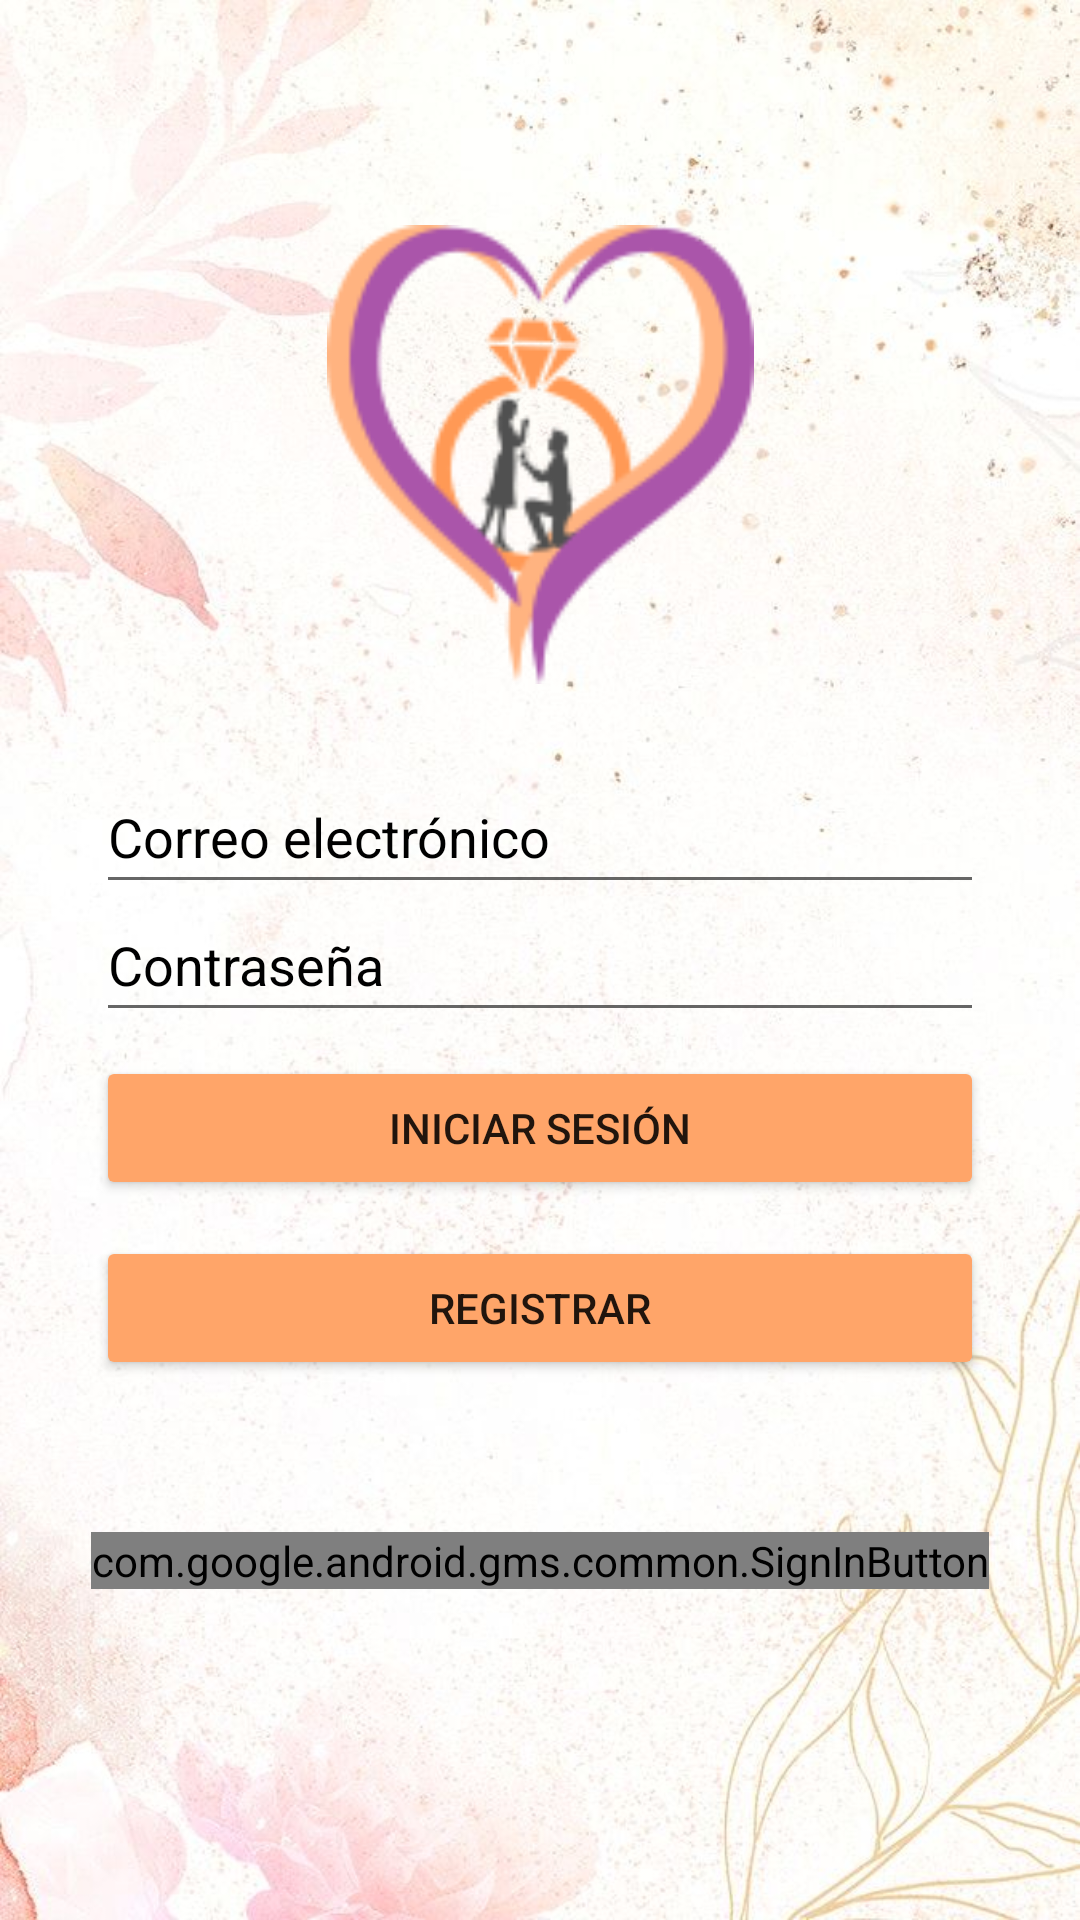

Layout XML and referenced resources for this Android screen:
<!-- AndroidManifest.xml: application theme Theme.BarraNavegacion -->
<!-- res/layout/activity_login.xml -->
<?xml version="1.0" encoding="utf-8"?>
<androidx.constraintlayout.widget.ConstraintLayout xmlns:android="http://schemas.android.com/apk/res/android"
    xmlns:app="http://schemas.android.com/apk/res-auto"
    xmlns:tools="http://schemas.android.com/tools"
    android:layout_width="match_parent"
    android:layout_height="match_parent"
    tools:context=".LoginActivity"
    android:background="@drawable/fondo1">


    <EditText
        android:id="@+id/correo"
        android:layout_width="match_parent"
        android:layout_height="48dp"
        android:layout_marginStart="32dp"
        android:layout_marginTop="32dp"
        android:layout_marginEnd="32dp"
        android:layout_marginBottom="32dp"
        android:ems="10"
        android:hint="Correo electrónico"
        android:inputType="text"
        android:shadowColor="#050505"
        android:textColor="#000000"
        android:textColorHighlight="#000000"
        android:textColorHint="#000000"
        app:layout_constraintBottom_toBottomOf="parent"
        app:layout_constraintEnd_toEndOf="parent"
        app:layout_constraintHorizontal_bias="0.502"
        app:layout_constraintStart_toStartOf="parent"
        app:layout_constraintTop_toTopOf="parent"
        app:layout_constraintVertical_bias="0.419" />

    <EditText
        android:id="@+id/contraseña"
        android:layout_width="match_parent"
        android:layout_height="48dp"
        android:layout_marginStart="32dp"
        android:layout_marginTop="32dp"
        android:layout_marginEnd="32dp"
        android:layout_marginBottom="32dp"
        android:ems="10"
        android:hint="Contraseña"
        android:inputType="textPassword"
        android:shadowColor="#000000"
        android:textColor="#000000"
        android:textColorHighlight="#000000"
        android:textColorHint="#000000"
        android:textColorLink="#000000"
        app:layout_constraintBottom_toBottomOf="parent"
        app:layout_constraintEnd_toEndOf="parent"
        app:layout_constraintStart_toStartOf="parent"
        app:layout_constraintTop_toTopOf="parent" />

    <Button
        android:id="@+id/buttoninicio"
        android:layout_width="match_parent"
        android:layout_height="wrap_content"
        android:layout_marginStart="32dp"
        android:layout_marginTop="8dp"
        android:layout_marginEnd="32dp"
        android:text="INICIAR SESIÓN"
        android:backgroundTint="#FFA569"
        app:layout_constraintEnd_toEndOf="parent"
        app:layout_constraintStart_toStartOf="parent"
        app:layout_constraintTop_toBottomOf="@+id/contraseña" />

    <Button
        android:id="@+id/buttonregistro"
        android:layout_width="match_parent"
        android:layout_height="wrap_content"
        android:layout_marginStart="32dp"
        android:layout_marginTop="68dp"
        android:layout_marginEnd="32dp"
        android:text="REGISTRAR"
        android:backgroundTint="#FFA569"
        app:layout_constraintEnd_toEndOf="parent"
        app:layout_constraintHorizontal_bias="0.0"
        app:layout_constraintStart_toStartOf="parent"
        app:layout_constraintTop_toBottomOf="@+id/contraseña" />

    <ImageView
        android:id="@+id/imageView2"
        android:layout_width="147dp"
        android:layout_height="153dp"
        android:layout_marginTop="52dp"
        android:src="@drawable/logoboda"
        app:layout_constraintBottom_toTopOf="@+id/correo"
        app:layout_constraintEnd_toEndOf="parent"
        app:layout_constraintStart_toStartOf="parent"
        app:layout_constraintTop_toTopOf="parent"
        app:layout_constraintVertical_bias="0.476" />


    <com.google.android.gms.common.SignInButton
        android:id="@+id/google"
        android:layout_width="wrap_content"
        android:layout_height="wrap_content"
        android:layout_marginTop="400dp"
        app:layout_constraintBottom_toBottomOf="parent"
        app:layout_constraintEnd_toEndOf="parent"
        app:layout_constraintStart_toStartOf="parent"
        app:layout_constraintTop_toTopOf="parent">

    </com.google.android.gms.common.SignInButton>


</androidx.constraintlayout.widget.ConstraintLayout>
<!-- resources referenced by this layout -->
<resources>
  <!-- drawable fondo1: jpg bitmap (drawable, 87292 bytes) -->
  <!-- drawable logoboda: png bitmap (drawable, 9398 bytes) -->
  <style name="Theme.BarraNavegacion" parent="Base.Theme.BarraNavegacion" />
  <style name="Base.Theme.BarraNavegacion" parent="Theme.MaterialComponents.DayNight.NoActionBar">
          
          
      </style>
</resources>
